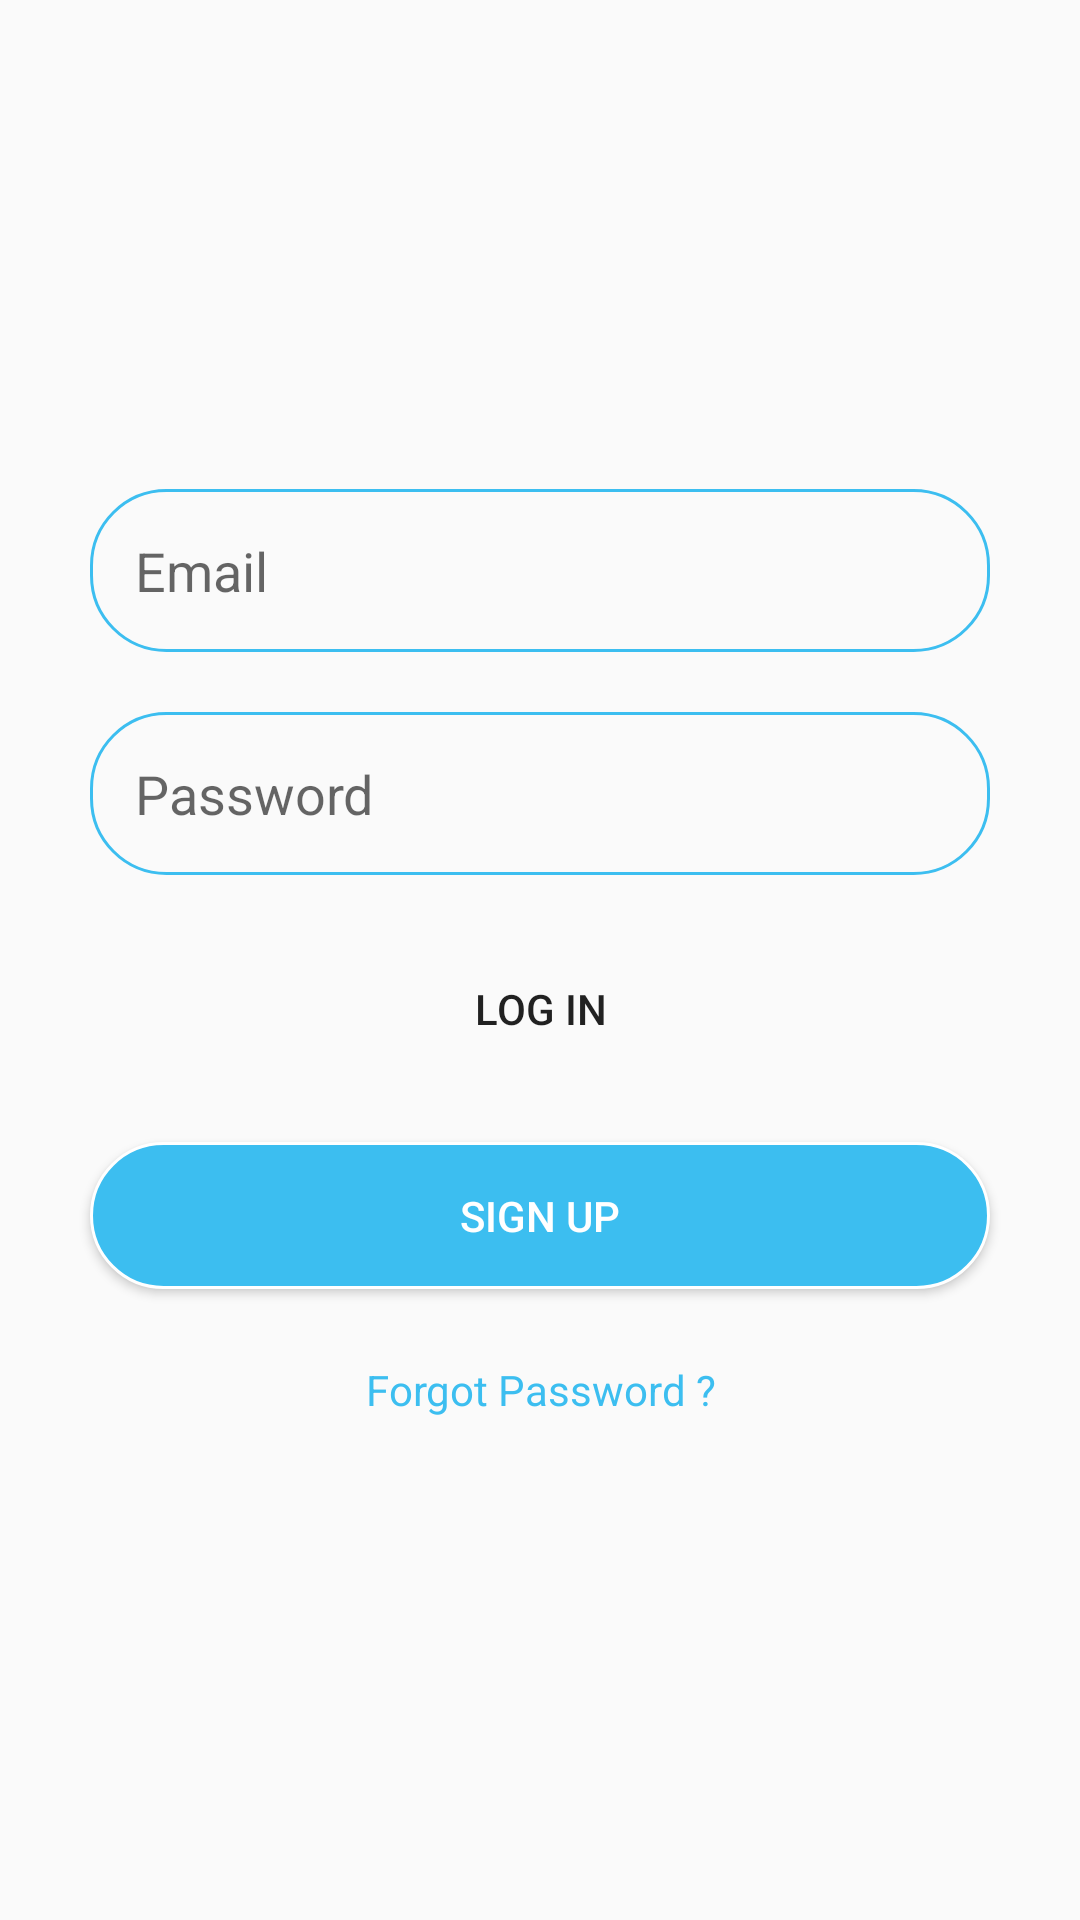

Layout XML and referenced resources for this Android screen:
<!-- AndroidManifest.xml: application theme Theme.AppCompat.Light -->
<!-- res/layout/activity_user_login.xml -->
<LinearLayout xmlns:android="http://schemas.android.com/apk/res/android"
    xmlns:app="http://schemas.android.com/apk/res-auto"
    xmlns:tools="http://schemas.android.com/tools"
    android:layout_width="match_parent"
    android:layout_height="match_parent"
    android:layout_margin="20dp"
    android:gravity="center"
    android:orientation="vertical"
    android:padding="20dp">


    <EditText
        android:id="@+id/et_sign_in_email"
        android:layout_width="match_parent"
        android:layout_height="wrap_content"
        android:layout_margin="10dp"
        android:background="@drawable/edit_text_shape"
        android:drawablePadding="10dp"
        android:hint="Email"
        android:inputType="textEmailAddress"
        android:padding="15dp"
        android:textColor="@color/primary"
        android:textColorHighlight="@color/primary" />

    <EditText
        android:id="@+id/et_sign_in_password"
        android:layout_width="match_parent"
        android:layout_height="wrap_content"
        android:layout_margin="10dp"
        android:background="@drawable/edit_text_shape"
        android:drawablePadding="10dp"
        android:hint="Password"
        android:inputType="textPassword"
        android:padding="15dp"
        android:textColor="@color/primary"
        android:textColorHighlight="@color/primary" />

    <Button
        android:id="@+id/bt_sign_in_sign_in"
        android:layout_width="match_parent"
        android:layout_height="wrap_content"
        android:layout_margin="10dp"
        android:layout_marginLeft="10dp"
        android:layout_marginTop="0dp"
        android:layout_marginRight="10dp"
        android:layout_marginBottom="10dp"
        android:background="@drawable/button_shape"
        android:padding="15dp"
        android:shadowColor="@android:color/transparent"
        android:text="Log In" />

    <Button
        android:id="@+id/bt_sign_in_sign_up"
        android:layout_width="match_parent"
        android:layout_height="wrap_content"
        android:layout_margin="10dp"
        android:layout_marginLeft="10dp"
        android:layout_marginTop="0dp"
        android:layout_marginRight="10dp"
        android:layout_marginBottom="10dp"
        android:background="@drawable/button_shape_color"
        android:padding="15dp"
        android:shadowColor="@android:color/transparent"
        android:text="Sign Up"
        android:textColor="@color/white" />

    <TextView
        android:id="@+id/tv_sign_in_forgot"
        android:layout_width="match_parent"
        android:layout_height="wrap_content"
        android:layout_margin="10dp"
        android:layout_marginLeft="10dp"
        android:layout_marginTop="0dp"
        android:layout_marginRight="10dp"
        android:layout_marginBottom="10dp"
        android:drawablePadding="6dp"
        android:gravity="center"
        android:padding="4dp"
        android:text="Forgot Password ?"
        android:textColor="@color/primary" />








</LinearLayout>
<!-- resources referenced by this layout -->
<resources>
  <color name="primary">#3CBEF0</color>
  <color name="white">#FFFFFF</color>
  <!-- drawable button_shape_color (drawable) -->
  <?xml version="1.0" encoding="utf-8"?>
  <shape
      xmlns:android="http://schemas.android.com/apk/res/android"
      android:shape="rectangle">
  
      <solid
          android:color="@color/primary">
      </solid>
  
      <corners
          android:radius="25dp">
      </corners>
  
      <stroke
          android:width="1dp"
          android:color="#FFF">
      </stroke>
  
      <padding
          android:top="0dp"
          android:right="10dp"
          android:left="10dp"
          android:bottom="0dp">
      </padding>
  
  </shape>
  <!-- drawable edit_text_shape (drawable) -->
  <?xml version="1.0" encoding="utf-8"?>
  <shape
      xmlns:android="http://schemas.android.com/apk/res/android"
      android:shape="rectangle">
  
      <solid
          android:color="@android:color/transparent">
      </solid>
  
      <corners
          android:radius="25dp">
      </corners>
  
      <stroke
          android:width="1dp"
          android:color="@color/primary">
      </stroke>
  
      <padding
          android:top="0dp"
          android:right="10dp"
          android:left="10dp"
          android:bottom="0dp">
      </padding>
  
  </shape>
  <!-- drawable shape_bar (drawable) -->
  <?xml version="1.0" encoding="utf-8"?>
  <shape xmlns:android="http://schemas.android.com/apk/res/android">
      <solid
          android:color="@color/primary"/>
      <corners
          android:topLeftRadius="20dp"
          android:topRightRadius="20dp"/>
  </shape>
</resources>
